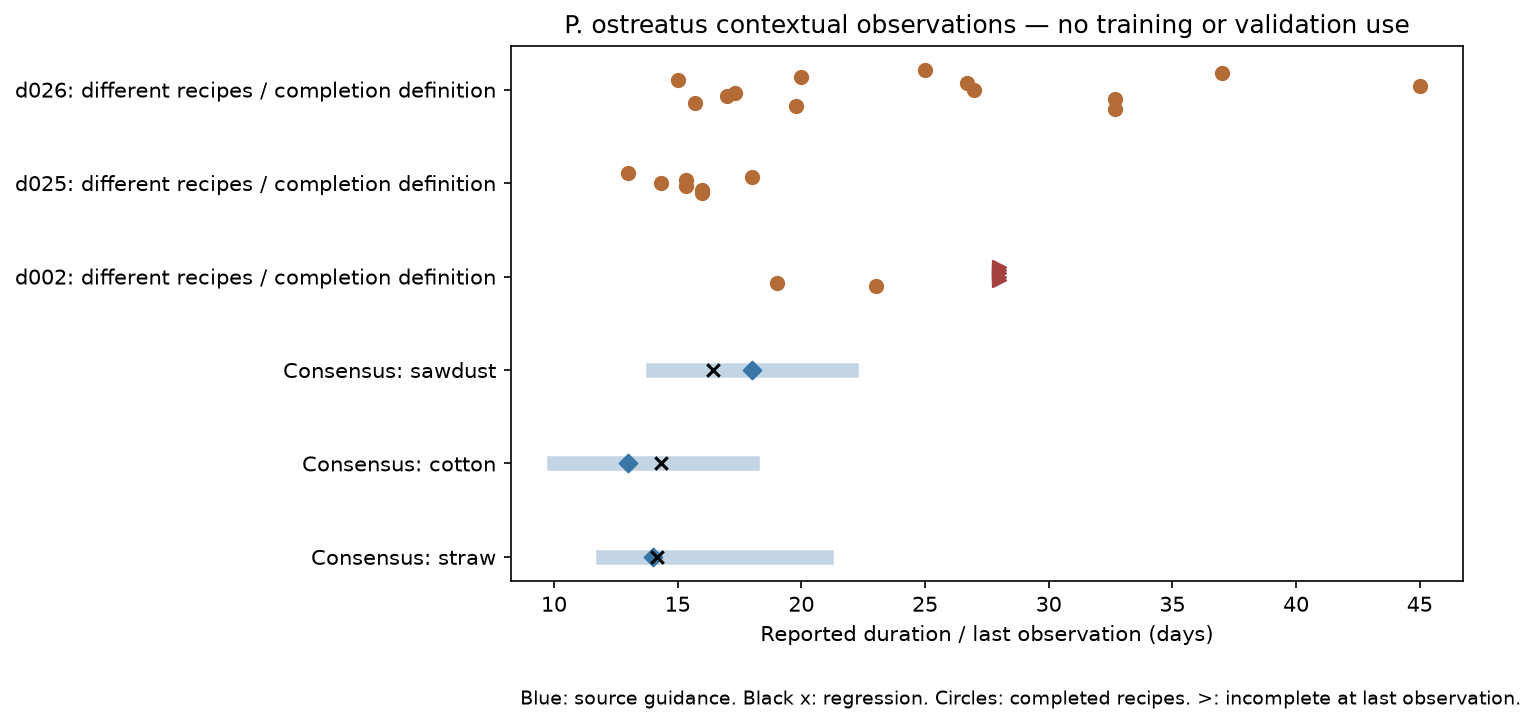

The table this chart was drawn from, first rows:
dataset_id, sample_id, species, substrate, temperature_c, humidity_pct, spawn_pct_as_recorded, endpoint_day, last_observed_day, completed, endpoint_definition, role
d002, d002-G-R1, Pleurotus ostreatus, straw + soy hull, 24.0, , 4.8, 23.0, 28.0, True, score 5 (95-100%), context only; excluded from regression a…
d002, d002-G-R2, Pleurotus ostreatus, cotton + soy hull, 24.0, , 4.8, 19.0, 28.0, True, score 5 (95-100%), context only; excluded from regression a…
d002, d002-G-R3, Pleurotus ostreatus, straw + inedible plant biomass, 24.0, , 4.8, , 28.0, False, score 5 (95-100%), context only; excluded from regression a…
d002, d002-G-R4, Pleurotus ostreatus, cotton + inedible plant biomass, 24.0, , 4.8, , 28.0, False, score 5 (95-100%), context only; excluded from regression a…
d002, d002-G-R5, Pleurotus ostreatus, cotton + inedible plant biomass, 24.0, , 4.8, , 28.0, False, score 5 (95-100%), context only; excluded from regression a…
d002, d002-G-R6, Pleurotus ostreatus, cotton, 24.0, , 4.8, , 28.0, False, score 5 (95-100%), context only; excluded from regression a…
d002, d002-G-R7, Pleurotus ostreatus, cotton + inedible plant biomass + food p…, 24.0, , 4.8, , 28.0, False, score 5 (95-100%), context only; excluded from regression a…
d025, d025-G-T1, Pleurotus ostreatus, tef straw, 25.0, 85.0, 6.5, 16.0, 16.0, True, reported 100% completion mean, context only; excluded from regression a…
d025, d025-G-T2, Pleurotus ostreatus, barley straw, 25.0, 85.0, 6.5, 16.0, 16.0, True, reported 100% completion mean, context only; excluded from regression a…
d025, d025-G-T3, Pleurotus ostreatus, wheat straw, 25.0, 85.0, 6.5, 15.33, 15.33, True, reported 100% completion mean, context only; excluded from regression a…
d025, d025-G-T4, Pleurotus ostreatus, faba bean husk, 25.0, 85.0, 6.5, 14.33, 14.33, True, reported 100% completion mean, context only; excluded from regression a…
d025, d025-G-T5, Pleurotus ostreatus, field pea husk, 25.0, 85.0, 6.5, 15.33, 15.33, True, reported 100% completion mean, context only; excluded from regression a…
d025, d025-G-T6, Pleurotus ostreatus, sawdust, 25.0, 85.0, 6.5, 18.0, 18.0, True, reported 100% completion mean, context only; excluded from regression a…
d025, d025-G-T7, Pleurotus ostreatus, mixed residues (Trt1-Trt6, 1:1), 25.0, 85.0, 6.5, 13.0, 13.0, True, reported 100% completion mean, context only; excluded from regression a…
d026, d026-G-CG, Pleurotus ostreatus, spent coffee grounds, 22.0, 70.0, 0.9, 32.7, 32.7, True, reported 100% completion mean, context only; excluded from regression a…
d026, d026-G-HB, Pleurotus ostreatus, hazelnut branch, 22.0, 70.0, 0.9, 19.8, 19.8, True, reported 100% completion mean, context only; excluded from regression a…
d026, d026-G-HBCG, Pleurotus ostreatus, hazelnut branch + spent coffee grounds, 22.0, 70.0, 0.9, 15.7, 15.7, True, reported 100% completion mean, context only; excluded from regression a…
d026, d026-G-HBHH, Pleurotus ostreatus, hazelnut branch + hazelnut husk, 22.0, 70.0, 0.9, 32.7, 32.7, True, reported 100% completion mean, context only; excluded from regression a…
d026, d026-G-HBRH, Pleurotus ostreatus, hazelnut branch + rice husk, 22.0, 70.0, 0.9, 17.0, 17.0, True, reported 100% completion mean, context only; excluded from regression a…
d026, d026-G-HBWS, Pleurotus ostreatus, hazelnut branch + wheat straw, 22.0, 70.0, 0.9, 17.3, 17.3, True, reported 100% completion mean, context only; excluded from regression a…
d026, d026-G-HH, Pleurotus ostreatus, hazelnut husk, 22.0, 70.0, 0.9, 27.0, 27.0, True, reported 100% completion mean, context only; excluded from regression a…
d026, d026-G-HHCG, Pleurotus ostreatus, hazelnut husk + spent coffee grounds, 22.0, 70.0, 0.9, 45.0, 45.0, True, reported 100% completion mean, context only; excluded from regression a…
d026, d026-G-RH, Pleurotus ostreatus, rice husk, 22.0, 70.0, 0.9, 26.7, 26.7, True, reported 100% completion mean, context only; excluded from regression a…
d026, d026-G-RHCG, Pleurotus ostreatus, rice husk + spent coffee grounds, 22.0, 70.0, 0.9, 15.0, 15.0, True, reported 100% completion mean, context only; excluded from regression a…
d026, d026-G-WS, Pleurotus ostreatus, wheat straw, 22.0, 70.0, 0.9, 20.0, 20.0, True, reported 100% completion mean, context only; excluded from regression a…
d026, d026-G-WSCG, Pleurotus ostreatus, wheat straw + spent coffee grounds, 22.0, 70.0, 0.9, 37.0, 37.0, True, reported 100% completion mean, context only; excluded from regression a…
d026, d026-G-WSHH, Pleurotus ostreatus, wheat straw + hazelnut husk, 22.0, 70.0, 0.9, 25.0, 25.0, True, reported 100% completion mean, context only; excluded from regression a…
